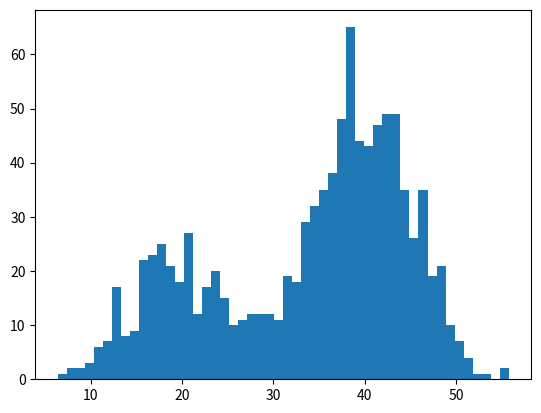

Python code for this plot:
# example of a bimodal data sample
from matplotlib import pyplot
from numpy.random import normal
from numpy import hstack
# generate a sample
sample1 = normal(loc=20, scale=5, size=300)
sample2 = normal(loc=40, scale=5, size=700)
sample = hstack((sample1, sample2))
# plot the histogram
pyplot.hist(sample, bins=50)
pyplot.show()